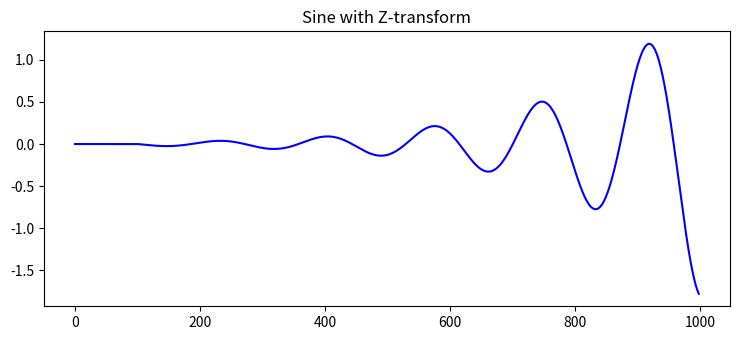

Generate this figure with matplotlib:
import math

step = [0 for i in range(1000)]
step[100] = 1   # needs a Dirac impulse to start swinging

amp = 0.995     # exponentially increasing amplitude
#amp = 1        # constant amplitude
#amp = 1.005    # exponentially decreasing amplitude
freq = 137      # a lovely frequency for a 1000 long array

sine = [0,0]    # initialized to ease indexing

for i in range(1,len(step)-2):
    sine.append((amp*math.sin(2*3.14159*freq)*step[i] - sine[i-1] + 2*amp*math.cos(2*3.141459*freq)*sine[i]) / amp**2)


import matplotlib.pyplot as plt

plt.rcParams["figure.figsize"] = [7.50, 3.50]
plt.rcParams["figure.autolayout"] = True

plt.title("Sine with Z-transform")
plt.plot(sine, color="blue")

plt.show()
